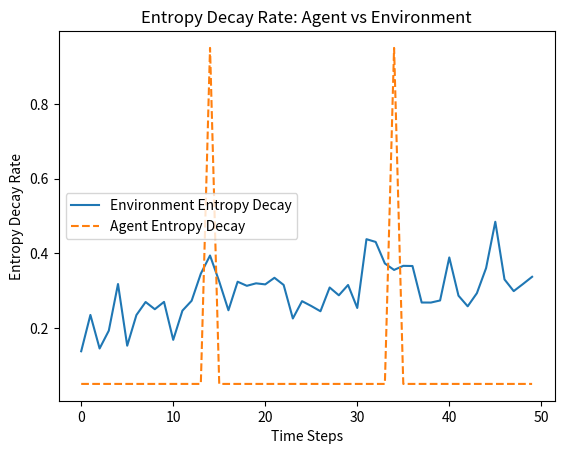

Reproduce this figure in Python.
# ChatGPT-4o conversation
# https://chatgpt.com/share/67ab4351-ec90-8008-b90a-ab7cac2dc5f2

import networkx as nx
import numpy as np
import random
import matplotlib.pyplot as plt

class Cell:
    def __init__(self, id, state, transition_function, energy):
        self.id = id
        self.state = state  # External state
        self.transition_function = transition_function  # Internal function
        self.energy = energy
        self.neighbors = []
        self.prev_state = state  # Track previous state for entropy calculation

    def query_neighbor(self, neighbor):
        """Extract energy from a neighbor based on state difference."""
        difference = np.abs(self.state - neighbor.state)  # Information difference
        energy_transfer = difference  # Directly proportional
        self.energy += energy_transfer
        neighbor.energy -= energy_transfer
        return energy_transfer

    def update_state(self):
        """Update the cell's state using its transition function."""
        self.prev_state = self.state  # Store previous state for entropy tracking
        self.state = self.transition_function(self.state)

    def mutate_transition_function(self):
        """Modify transition function slightly to explore adaptability."""
        if random.random() < 0.1:  # Small chance to mutate
            self.transition_function = lambda x: (x + random.uniform(-1, 1)) % 1

    def entropy_decay(self):
        """Measure entropy decay rate as state stability over time."""
        return np.abs(self.state - self.prev_state)  # Change in state as proxy for entropy

class CellularAutomaton:
    def __init__(self, num_cells):
        self.graph = nx.Graph()
        for i in range(num_cells):
            state = random.uniform(0, 1)
            energy = random.uniform(5, 10)
            transition_function = lambda x: (x + 0.1) % 1  # Simple transition rule
            cell = Cell(i, state, transition_function, energy)
            self.graph.add_node(i, cell=cell)
        
        # Connect cells randomly
        for i in range(num_cells):
            for j in range(i + 1, num_cells):
                if random.random() < 0.2:  # Sparse connection
                    self.graph.add_edge(i, j)
                    self.graph.nodes[i]['cell'].neighbors.append(self.graph.nodes[j]['cell'])
                    self.graph.nodes[j]['cell'].neighbors.append(self.graph.nodes[i]['cell'])
    
    def step(self):
        """Perform one timestep across all cells."""
        for _, data in self.graph.nodes(data=True):
            cell = data['cell']
            if cell.neighbors:
                neighbor = random.choice(cell.neighbors)
                cell.query_neighbor(neighbor)
            cell.update_state()
            cell.mutate_transition_function()
    
    def measure_entropy_decay(self):
        """Compute the average entropy decay across all non-agent cells."""
        entropy_rates = [data['cell'].entropy_decay() for _, data in self.graph.nodes(data=True)]
        return np.mean(entropy_rates)

class Agent:
    def __init__(self, cell):
        self.cell = cell  # The agent is represented by a specific cell
        self.entropy_decay_history = []

    def intelligent_query(self):
        """Choose the best neighbor to extract energy from."""
        if not self.cell.neighbors:
            return
        
        best_neighbor = max(self.cell.neighbors, key=lambda n: np.abs(self.cell.state - n.state))
        self.cell.query_neighbor(best_neighbor)
    
    def adapt(self):
        """Modify transition function to maintain low entropy."""
        self.cell.transition_function = lambda x: (x + 0.05) % 1  # Favor stability
    
    def track_entropy_decay(self):
        self.entropy_decay_history.append(self.cell.entropy_decay())

# Initialize and run the system
num_steps = 50
ca = CellularAutomaton(num_cells=20)
agent = Agent(random.choice(list(ca.graph.nodes(data=True)))[1]['cell'])

environment_entropy_history = []
agent_entropy_history = []

for _ in range(num_steps):
    agent.intelligent_query()
    agent.adapt()
    ca.step()
    agent.track_entropy_decay()
    environment_entropy_history.append(ca.measure_entropy_decay())
    agent_entropy_history.append(agent.cell.entropy_decay())

# Plot entropy decay rates
plt.plot(range(num_steps), environment_entropy_history, label="Environment Entropy Decay")
plt.plot(range(num_steps), agent_entropy_history, label="Agent Entropy Decay", linestyle='dashed')
plt.xlabel("Time Steps")
plt.ylabel("Entropy Decay Rate")
plt.legend()
plt.title("Entropy Decay Rate: Agent vs Environment")
plt.show()
